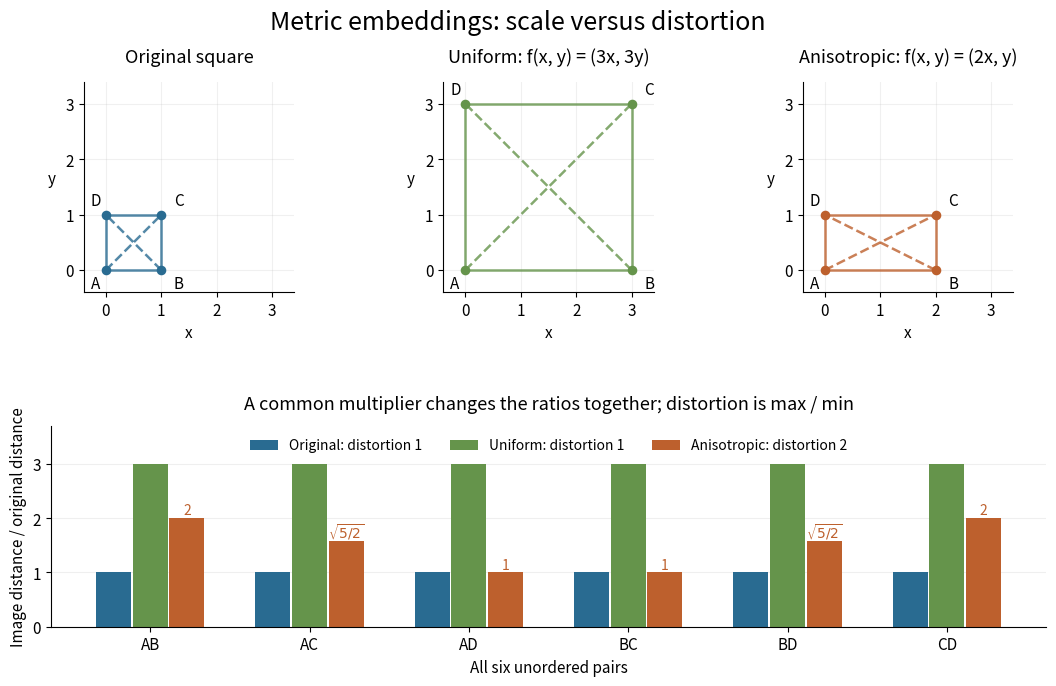

Write Python code to recreate this figure.
"""Draw metric-embedding-distance-ratios.png in the current working directory.

Uses the repository's NumPy/Matplotlib environment; tested with Python 3.14.4.
Every unordered pair of the four corners is checked before plotting.
"""

from itertools import combinations

import matplotlib

matplotlib.use("Agg")

import matplotlib.pyplot as plt
import numpy as np


def distance_ratios(points, image, pairs):
    return np.array([
        np.linalg.norm(image[j] - image[i]) / np.linalg.norm(points[j] - points[i])
        for i, j in pairs
    ])


def main():
    points = np.array([[0, 0], [1, 0], [1, 1], [0, 1]], dtype=float)
    labels = "ABCD"
    pairs = list(combinations(range(4), 2))
    images = [points, 3 * points, points * [2, 1]]
    ratios = [distance_ratios(points, image, pairs) for image in images]
    assert len(pairs) == 6
    assert np.allclose(ratios[0], 1)
    assert np.allclose(ratios[1], 3)
    assert np.allclose(ratios[2], [2, np.sqrt(2.5), 1, 1, np.sqrt(2.5), 2])
    assert np.allclose([r.max() / r.min() for r in ratios], [1, 1, 2])

    plt.rcParams.update({"font.size": 11, "axes.titlesize": 13})
    fig = plt.figure(figsize=(11, 6.9), facecolor="white")
    grid = fig.add_gridspec(2, 3, height_ratios=[1.05, 1], hspace=0.65)
    colors = ["#296b91", "#65944b", "#bd602d"]
    titles = ["Original square", "Uniform: f(x, y) = (3x, 3y)", "Anisotropic: f(x, y) = (2x, y)"]
    offsets = [(-11, -13), (9, -13), (9, 7), (-11, 7)]
    for column, (image, color, title) in enumerate(zip(images, colors, titles)):
        ax = fig.add_subplot(grid[0, column])
        for i, j in pairs:
            ax.plot(image[[i, j], 0], image[[i, j], 1], color=color,
                    lw=1.8, ls="--" if j - i == 2 else "-", alpha=0.8)
        ax.scatter(image[:, 0], image[:, 1], color=color, s=35, zorder=3)
        for label, point, offset in zip(labels, image, offsets):
            ax.annotate(label, point, xytext=offset, textcoords="offset points")
        # Identical bounds and equal aspect make the overall rescaling visible.
        ax.set(xlim=(-0.4, 3.4), ylim=(-0.4, 3.4), xticks=[0, 1, 2, 3], yticks=[0, 1, 2, 3])
        ax.set_aspect("equal")
        ax.set_title(title, pad=14)
        ax.set_xlabel("x")
        ax.set_ylabel("y", rotation=0, labelpad=10)
        ax.grid(alpha=0.18)
        ax.spines[["top", "right"]].set_visible(False)

    ax = fig.add_subplot(grid[1, :])
    positions = np.arange(len(pairs))
    for shift, r, color, name in zip([-0.23, 0, 0.23], ratios, colors,
                                    ["Original: distortion 1", "Uniform: distortion 1", "Anisotropic: distortion 2"]):
        ax.bar(positions + shift, r, width=0.22, color=color, label=name)
    for p, r in zip(positions, ratios[2]):
        value = r"$\sqrt{5/2}$" if np.isclose(r, np.sqrt(2.5)) else str(int(r))
        ax.text(p + 0.23, r + 0.07, value, ha="center", color=colors[2], fontsize=10)
    ax.set(xticks=positions, xticklabels=[labels[i] + labels[j] for i, j in pairs],
           ylim=(0, 3.7), ylabel="Image distance / original distance", xlabel="All six unordered pairs")
    ax.set_title("A common multiplier changes the ratios together; distortion is max / min", pad=12)
    ax.grid(axis="y", alpha=0.2)
    ax.set_axisbelow(True)
    ax.spines[["top", "right"]].set_visible(False)
    ax.legend(loc="upper center", ncol=3, frameon=False, fontsize=10)
    fig.suptitle("Metric embeddings: scale versus distortion", fontsize=18, y=0.985)
    fig.subplots_adjust(left=0.075, right=0.98, bottom=0.09, top=0.88, wspace=0.3)
    fig.savefig("metric-embedding-distance-ratios.png", dpi=110, facecolor="white", transparent=False)
    plt.close(fig)


if __name__ == "__main__":
    main()
